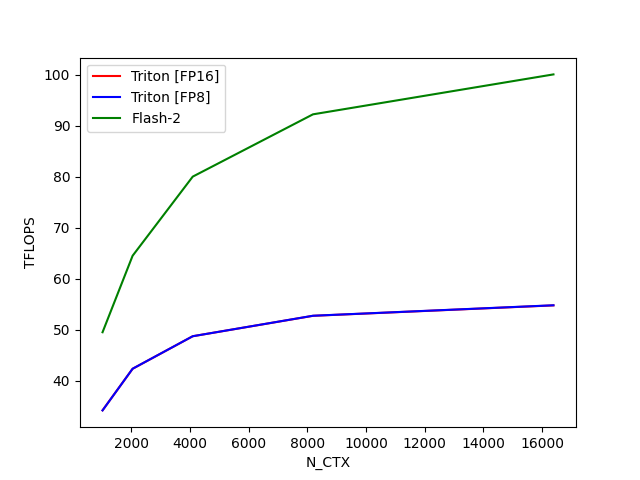

Data behind this chart, as committed beside it:
N_CTX, Triton [FP16], Triton [FP8], Flash-2
1024, 34.21, 34.2, 49.53
2048, 42.36, 42.37, 64.54
4096, 48.75, 48.75, 80.06
8192, 52.75, 52.77, 92.28
16384, 54.8, 54.82, 100.1
